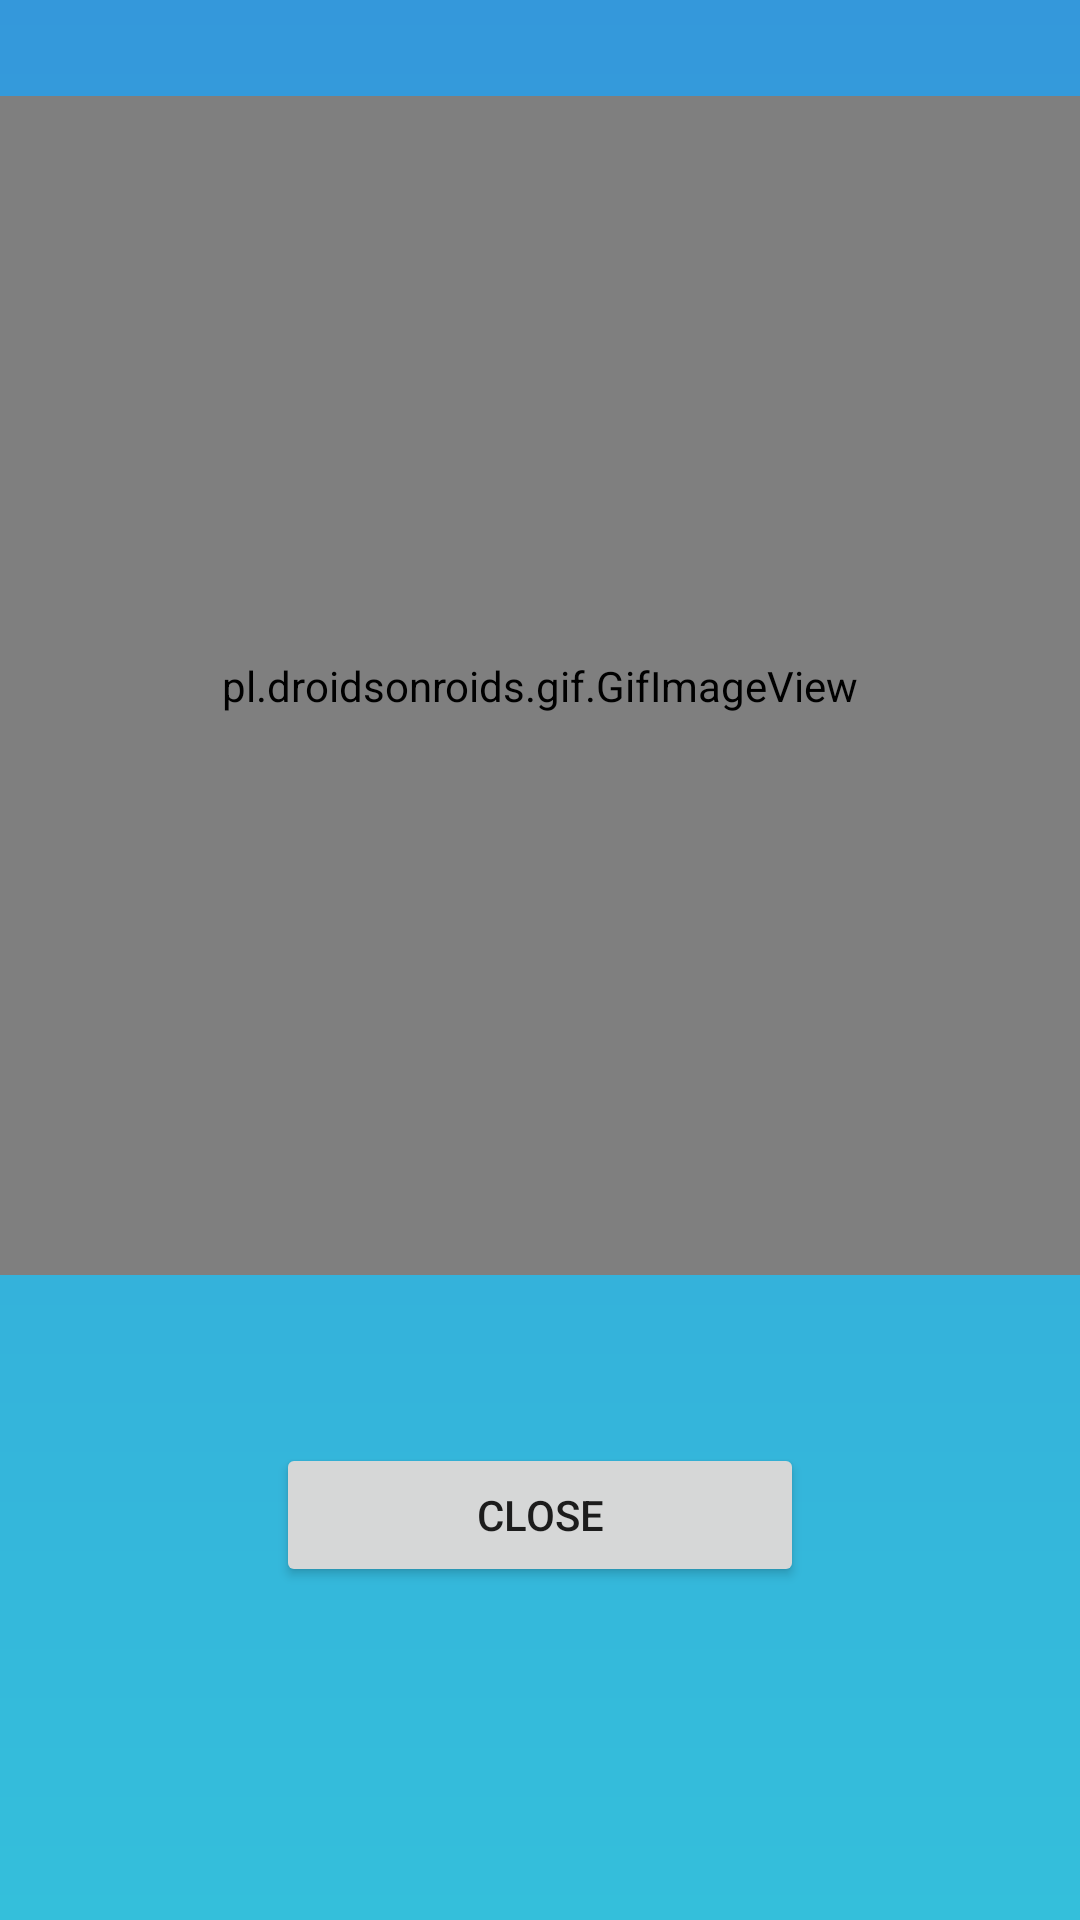

The Android layout XML behind this screen, and the referenced resources:
<!-- AndroidManifest.xml: activity theme AppTheme.PopMe -->
<!-- res/layout/activity_pop.xml -->
<?xml version="1.0" encoding="utf-8"?>
<android.support.constraint.ConstraintLayout xmlns:android="http://schemas.android.com/apk/res/android"
    xmlns:app="http://schemas.android.com/apk/res-auto"
    xmlns:tools="http://schemas.android.com/tools"
    android:layout_width="match_parent"
    android:layout_height="match_parent"
    android:background="@drawable/pop_bg"
    tools:context="com.example.guessinggame.PopActivity">

    
    
    
    
    
    
    
    
    
    
    
    
    
    
    
    
    

    <pl.droidsonroids.gif.GifImageView
        android:id="@+id/gifImageView"
        android:layout_width="0dp"
        android:layout_height="0dp"
        android:layout_marginTop="32dp"
        android:layout_marginBottom="32dp"
        android:src="@drawable/actionfireworks"
        app:layout_constrainedHeight="true"
        app:layout_constrainedWidth="true"
        app:layout_constraintBottom_toTopOf="@+id/btn_close"
        app:layout_constraintEnd_toEndOf="parent"
        app:layout_constraintStart_toStartOf="parent"
        app:layout_constraintTop_toTopOf="parent" />

    <Button
        android:id="@+id/btn_close"
        android:layout_width="176dp"
        android:layout_height="wrap_content"
        android:layout_marginTop="24dp"
        android:layout_marginBottom="111dp"
        android:text="@string/close"
        app:layout_constraintBottom_toBottomOf="parent"
        app:layout_constraintEnd_toEndOf="parent"
        app:layout_constraintStart_toStartOf="parent"
        app:layout_constraintTop_toBottomOf="@+id/gifImageView" />
</android.support.constraint.ConstraintLayout>
<!-- resources referenced by this layout -->
<resources>
  <!-- drawable pop_bg (drawable) -->
  <?xml version="1.0" encoding="utf-8"?>
  <shape xmlns:android="http://schemas.android.com/apk/res/android">
  
      <gradient
          android:startColor="#3498db"
          android:endColor="#34bfdb"
          android:angle="270"
          />
  
  
  
  
  </shape>
  <string name="close">Close</string>
  <string name="fireworks">fireworks</string>
  <style name="AppTheme.PopMe">
  
          <item name="android:windowIsTranslucent">true</item>
          <item name="android:windowCloseOnTouchOutside">true</item>
  
      </style>
</resources>
